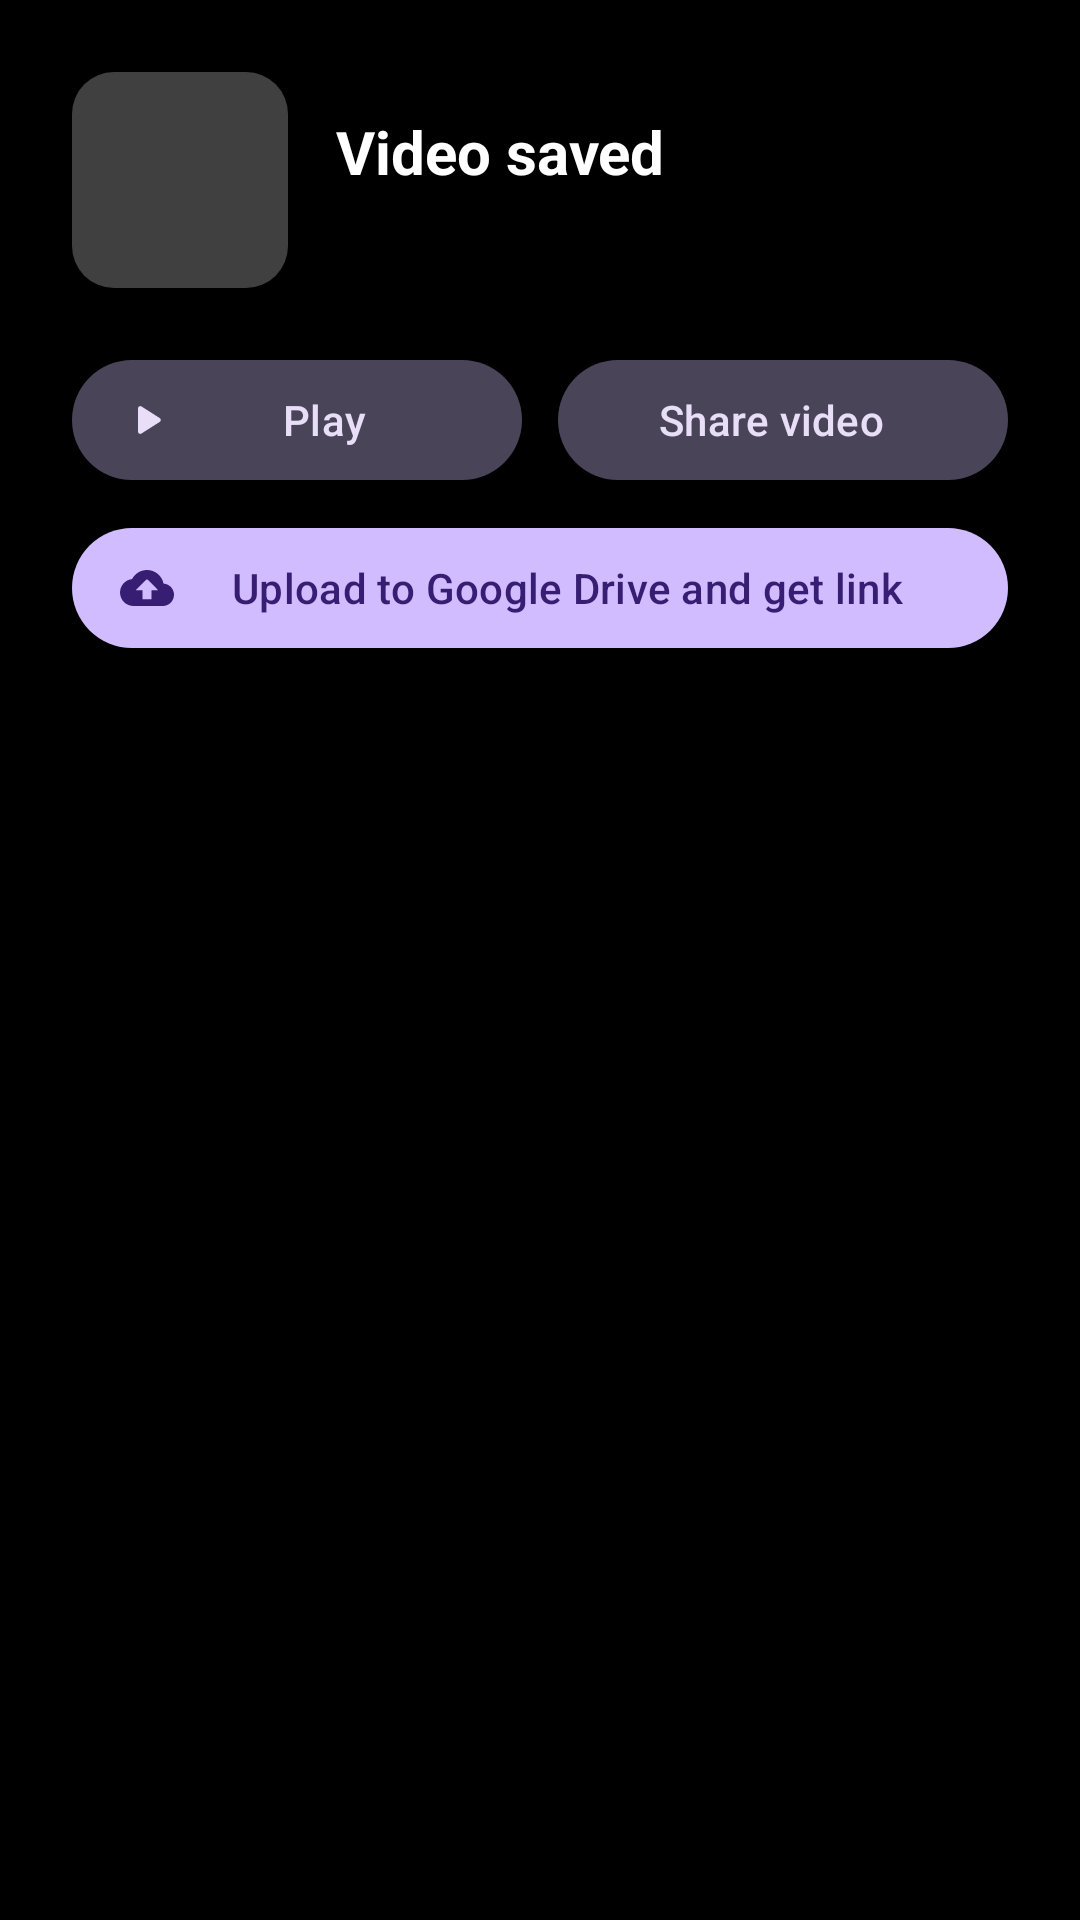

This screen was rendered from an Android layout file. Write that file and the resources it references.
<!-- AndroidManifest.xml: application theme Theme.BackdropCam -->
<!-- res/layout/sheet_result.xml -->
<?xml version="1.0" encoding="utf-8"?>
<LinearLayout xmlns:android="http://schemas.android.com/apk/res/android"
    xmlns:app="http://schemas.android.com/apk/res-auto"
    android:layout_width="match_parent"
    android:layout_height="wrap_content"
    android:orientation="vertical"
    android:padding="24dp">

    <LinearLayout
        android:layout_width="match_parent"
        android:layout_height="wrap_content"
        android:gravity="center_vertical"
        android:orientation="horizontal">

        <ImageView
            android:id="@+id/thumb"
            android:layout_width="72dp"
            android:layout_height="72dp"
            android:background="@drawable/bg_item"
            android:scaleType="centerCrop" />

        <LinearLayout
            android:layout_width="0dp"
            android:layout_height="wrap_content"
            android:layout_marginStart="16dp"
            android:layout_weight="1"
            android:orientation="vertical">

            <TextView
                android:layout_width="wrap_content"
                android:layout_height="wrap_content"
                android:text="Video saved"
                android:textColor="@android:color/white"
                android:textSize="20sp"
                android:textStyle="bold" />

            <TextView
                android:id="@+id/details"
                android:layout_width="wrap_content"
                android:layout_height="wrap_content"
                android:textColor="#B3FFFFFF" />
        </LinearLayout>
    </LinearLayout>

    <LinearLayout
        android:layout_width="match_parent"
        android:layout_height="wrap_content"
        android:layout_marginTop="20dp"
        android:orientation="horizontal">

        <com.google.android.material.button.MaterialButton
            android:id="@+id/playBtn"
            style="@style/Widget.Material3.Button.TonalButton.Icon"
            android:layout_width="0dp"
            android:layout_height="wrap_content"
            android:layout_weight="1"
            android:text="Play"
            app:icon="@drawable/ic_play_arrow" />

        <com.google.android.material.button.MaterialButton
            android:id="@+id/shareVideoBtn"
            style="@style/Widget.Material3.Button.TonalButton.Icon"
            android:layout_width="0dp"
            android:layout_height="wrap_content"
            android:layout_marginStart="12dp"
            android:layout_weight="1"
            android:text="Share video"
            app:icon="@drawable/ic_share" />
    </LinearLayout>

    <com.google.android.material.button.MaterialButton
        android:id="@+id/uploadBtn"
        style="@style/Widget.Material3.Button.Icon"
        android:layout_width="match_parent"
        android:layout_height="wrap_content"
        android:layout_marginTop="8dp"
        android:text="Upload to Google Drive and get link"
        app:icon="@drawable/ic_cloud_upload" />

    <com.google.android.material.progressindicator.LinearProgressIndicator
        android:id="@+id/uploadProgress"
        android:layout_width="match_parent"
        android:layout_height="wrap_content"
        android:layout_marginTop="8dp"
        android:max="100"
        android:visibility="gone" />

    <TextView
        android:id="@+id/uploadStatus"
        android:layout_width="match_parent"
        android:layout_height="wrap_content"
        android:layout_marginTop="8dp"
        android:textColor="#B3FFFFFF"
        android:textIsSelectable="true"
        android:visibility="gone" />

    <LinearLayout
        android:id="@+id/linkRow"
        android:layout_width="match_parent"
        android:layout_height="wrap_content"
        android:orientation="horizontal"
        android:visibility="gone">

        <com.google.android.material.button.MaterialButton
            android:id="@+id/copyLinkBtn"
            style="@style/Widget.Material3.Button.TonalButton.Icon"
            android:layout_width="0dp"
            android:layout_height="wrap_content"
            android:layout_weight="1"
            android:text="Copy link"
            app:icon="@drawable/ic_content_copy" />

        <com.google.android.material.button.MaterialButton
            android:id="@+id/shareLinkBtn"
            style="@style/Widget.Material3.Button.TonalButton.Icon"
            android:layout_width="0dp"
            android:layout_height="wrap_content"
            android:layout_marginStart="12dp"
            android:layout_weight="1"
            android:text="Share link"
            app:icon="@drawable/ic_share" />
    </LinearLayout>
</LinearLayout>
<!-- resources referenced by this layout -->
<resources>
  <!-- drawable bg_item (drawable) -->
  <shape xmlns:android="http://schemas.android.com/apk/res/android" android:shape="rectangle">
      <solid android:color="#40FFFFFF" />
      <corners android:radius="14dp" />
  </shape>
  <!-- drawable ic_cloud_upload (drawable) -->
  <vector xmlns:android="http://schemas.android.com/apk/res/android"
      android:width="24dp" android:height="24dp"
      android:viewportWidth="24" android:viewportHeight="24">
      <path android:fillColor="@android:color/white" android:pathData="M19.35 10.04C18.67 6.59 15.64 4 12 4 9.11 4 6.6 5.64 5.35 8.04 2.34 8.36 0 10.91 0 14c0 3.31 2.69 6 6 6h13c2.76 0 5-2.24 5-5 0-2.64-2.05-4.78-4.65-4.96zM14 13v4h-4v-4H7l4.65-4.65c.2-.2.51-.2.71 0L17 13h-3z"/>
  </vector>
  <!-- drawable ic_content_copy (drawable) -->
  <vector xmlns:android="http://schemas.android.com/apk/res/android"
      android:width="24dp" android:height="24dp"
      android:viewportWidth="24" android:viewportHeight="24">
      <path android:fillColor="@android:color/white" android:pathData="M15,20H5V7c0-0.55-0.45-1-1-1h0C3.45,6,3,6.45,3,7v13c0,1.1,0.9,2,2,2h10c0.55,0,1-0.45,1-1v0C16,20.45,15.55,20,15,20z M20,16V4c0-1.1-0.9-2-2-2H9C7.9,2,7,2.9,7,4v12c0,1.1,0.9,2,2,2h9C19.1,18,20,17.1,20,16z M18,16H9V4h9V16z"/>
  </vector>
  <!-- drawable ic_play_arrow (drawable) -->
  <vector xmlns:android="http://schemas.android.com/apk/res/android"
      android:width="24dp" android:height="24dp"
      android:viewportWidth="24" android:viewportHeight="24">
      <path android:fillColor="@android:color/white" android:pathData="M8 6.82v10.36c0 .79.87 1.27 1.54.84l8.14-5.18c.62-.39.62-1.29 0-1.69L9.54 5.98C8.87 5.55 8 6.03 8 6.82z"/>
  </vector>
  <style name="Theme.BackdropCam" parent="Theme.Material3.Dark.NoActionBar">
          <item name="android:statusBarColor">@android:color/black</item>
          <item name="android:navigationBarColor">@android:color/black</item>
          <item name="android:windowBackground">@android:color/black</item>
      </style>
</resources>
